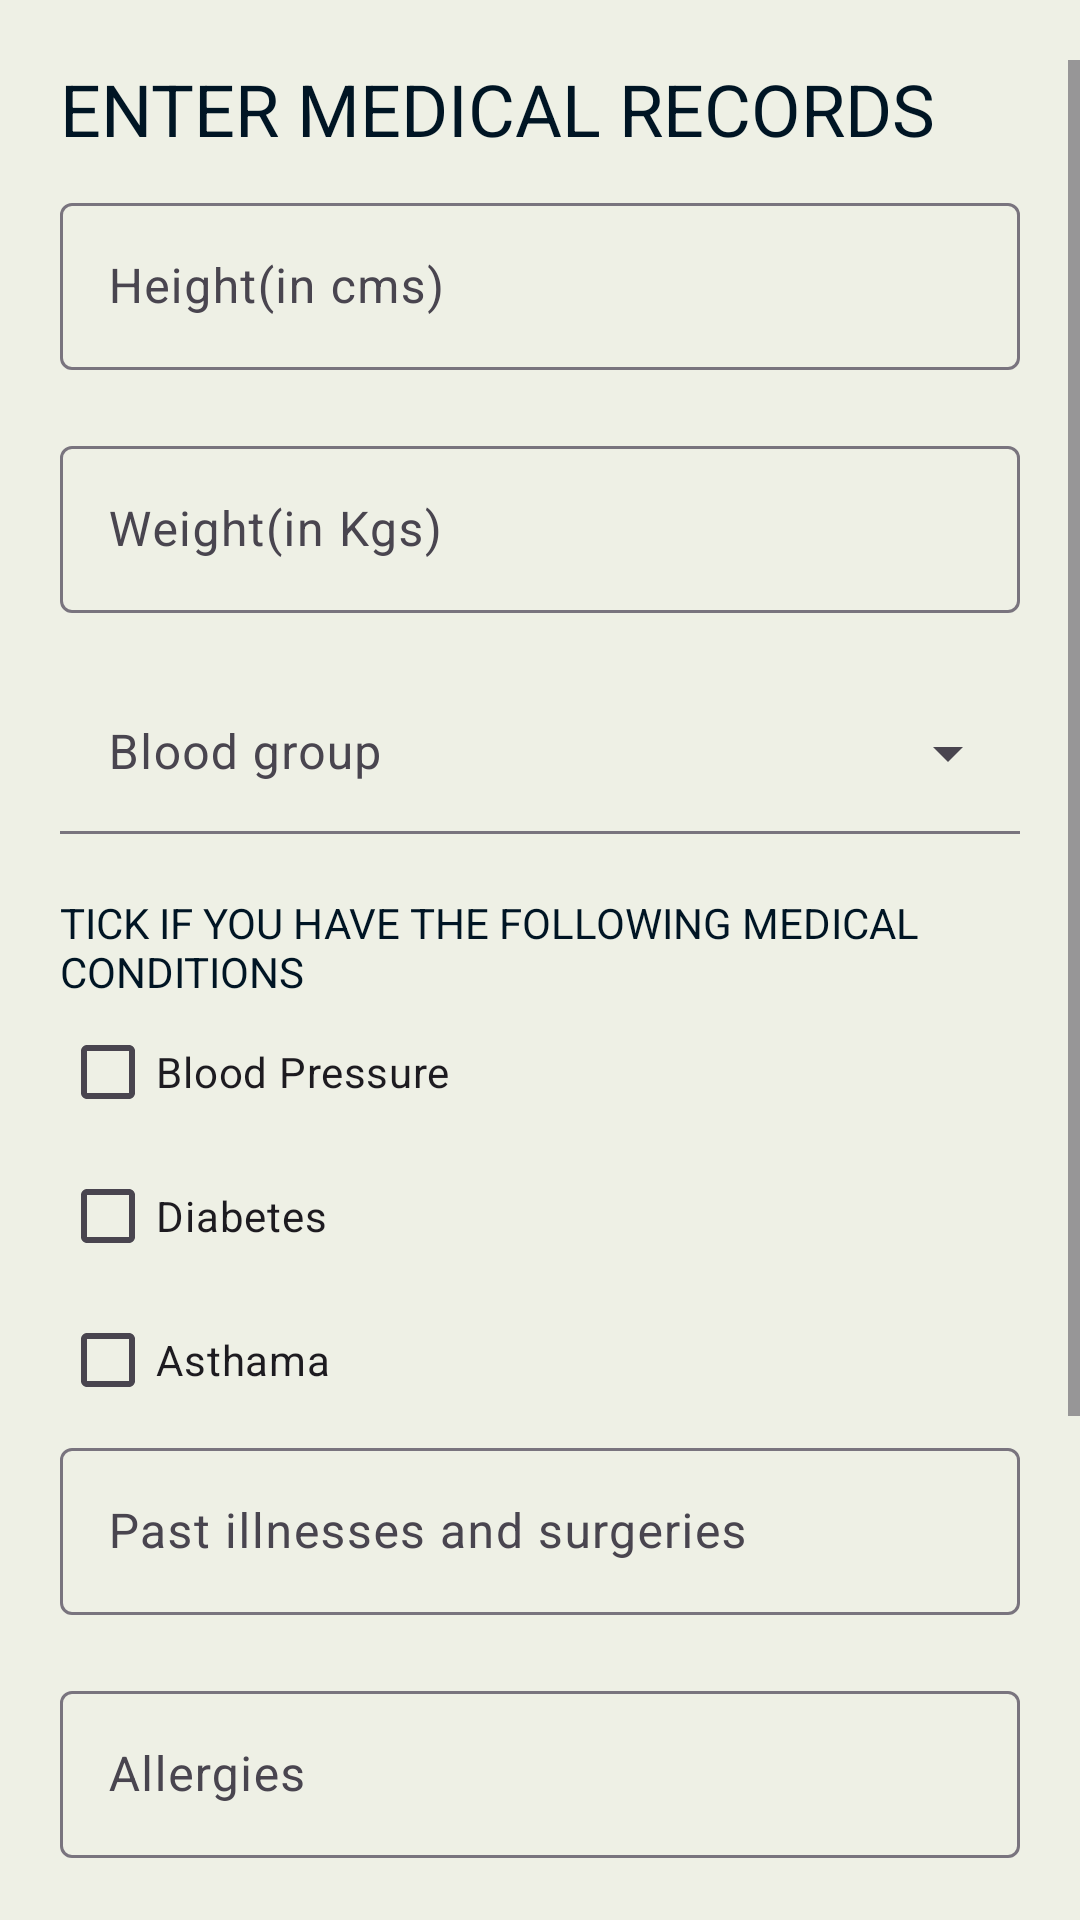

Write the Android layout XML for this screen, with the resource values it uses.
<!-- AndroidManifest.xml: application theme Theme.NFC.NoActionBar -->
<!-- res/layout/activity_patient_medical.xml -->
<?xml version="1.0" encoding="utf-8"?>
<LinearLayout xmlns:android="http://schemas.android.com/apk/res/android"
    xmlns:app="http://schemas.android.com/apk/res-auto"
    xmlns:tools="http://schemas.android.com/tools"
    android:layout_width="match_parent"
    android:layout_height="wrap_content"
    android:orientation="vertical"
    android:background="@color/offwhite2"
    android:paddingTop="20dp"
    android:paddingLeft="20dp"
    android:paddingBottom="20dp"
    tools:context=".auth.patient_personal">


    <ScrollView
        android:layout_width="match_parent"
        android:layout_height="match_parent"
        android:layout_weight="1">

        <LinearLayout
            android:layout_width="match_parent"
            android:layout_height="wrap_content"
            android:orientation="vertical">

            <TextView
                android:id="@+id/textView8"
                android:layout_width="match_parent"
                android:layout_height="wrap_content"
                android:layout_weight="1"
                android:paddingBottom="10dp"
                android:text="ENTER MEDICAL RECORDS"
                android:textColor="@color/blue"
                android:textSize="24sp" />

            <com.google.android.material.textfield.TextInputLayout
                android:id="@+id/heightcon"
                android:layout_width="match_parent"
                android:layout_height="match_parent"
                android:paddingBottom="20dp"
                android:paddingRight="20dp"
                app:helperTextEnabled="true"
                app:helperTextTextColor="@android:color/holo_red_dark">

                <com.google.android.material.textfield.TextInputEditText
                    android:id="@+id/height"
                    android:layout_width="match_parent"
                    android:layout_height="wrap_content"
                    android:hint="Height(in cms)"
                    android:maxLength="3"
                    android:inputType="number"
                    android:singleLine="true" />
            </com.google.android.material.textfield.TextInputLayout>

            <com.google.android.material.textfield.TextInputLayout
                android:id="@+id/weightcon"
                android:layout_width="match_parent"
                android:layout_height="match_parent"
                android:paddingRight="20dp"

                android:paddingBottom="20dp"
                app:helperTextEnabled="true"
                app:helperTextTextColor="@android:color/holo_red_dark">

                <com.google.android.material.textfield.TextInputEditText
                    android:id="@+id/weight"
                    android:layout_width="match_parent"
                    android:layout_height="wrap_content"
                    android:maxLength="3"
                    android:hint="Weight(in Kgs)"
                    android:inputType="numberDecimal"
                    android:singleLine="true" />
            </com.google.android.material.textfield.TextInputLayout>

            <com.google.android.material.textfield.TextInputLayout
                style="@style/Widget.Material3.TextInputLayout.FilledBox.Dense.ExposedDropdownMenu"
                android:id="@+id/bldgrpcon"
                android:layout_width="match_parent"
                android:paddingRight="20dp"

                android:background="@color/offwhite2"
                android:layout_height="match_parent"
                android:layout_weight="1"
                app:helperTextTextColor="@android:color/holo_red_dark"
                android:paddingBottom="20dp">

                <AutoCompleteTextView
                    android:id="@+id/bldgrp"
                    android:dropDownSelector="@color/offwhite2"
                    android:inputType="none"
                    android:background="@color/offwhite2"
                    android:layout_width="match_parent"
                    android:layout_height="wrap_content"
                    android:hint="Blood group"
                    android:singleLine="true" />
            </com.google.android.material.textfield.TextInputLayout>

            <TextView
                android:id="@+id/textView9"
                android:layout_width="match_parent"
                android:layout_height="wrap_content"
                android:layout_weight="1"
                android:text="TICK IF YOU HAVE THE FOLLOWING MEDICAL CONDITIONS"
                android:textColor="@color/blue" />

            <LinearLayout
                android:layout_width="match_parent"
                android:layout_height="wrap_content"
                android:layout_weight="1"
                android:orientation="vertical">

                <CheckBox
                    android:id="@+id/checkBox3"
                    android:layout_width="match_parent"
                    android:layout_height="wrap_content"
                    android:layout_weight="1"
                    android:text="Blood Pressure" />

                <CheckBox
                    android:id="@+id/checkBox4"
                    android:layout_width="match_parent"
                    android:layout_height="wrap_content"
                    android:layout_weight="1"
                    android:text="Diabetes" />

                <CheckBox
                    android:id="@+id/checkBox5"
                    android:layout_width="match_parent"
                    android:layout_height="wrap_content"
                    android:layout_weight="1"
                    android:text="Asthama" />
            </LinearLayout>

            <com.google.android.material.textfield.TextInputLayout
                android:layout_width="match_parent"
                android:layout_height="match_parent"
                android:layout_weight="1"
                android:paddingRight="20dp"

                android:paddingBottom="20dp">

                <com.google.android.material.textfield.TextInputEditText
                    android:layout_width="match_parent"
                    android:layout_height="wrap_content"
                    android:id="@+id/surgery"
                    android:inputType="text"
                    android:hint="Past illnesses and surgeries" />
            </com.google.android.material.textfield.TextInputLayout>

            <com.google.android.material.textfield.TextInputLayout
                android:layout_width="match_parent"
                android:layout_height="match_parent"
                android:layout_weight="1"
                android:paddingRight="20dp"

                android:paddingBottom="20dp">

                <com.google.android.material.textfield.TextInputEditText
                    android:layout_width="match_parent"
                    android:layout_height="wrap_content"
                    android:id="@+id/allergies"
                    android:inputType="text"
                    android:hint="Allergies" />
            </com.google.android.material.textfield.TextInputLayout>

            <com.google.android.material.textfield.TextInputLayout
                android:id="@+id/ayushcon"
                android:layout_width="match_parent"
                android:layout_height="match_parent"
                android:layout_weight="1"
                android:paddingBottom="20dp"
                app:helperTextEnabled="true"
                app:helperTextTextColor="@android:color/holo_red_dark">

                <com.google.android.material.textfield.TextInputEditText
                    android:id="@+id/ayush"
                    android:paddingRight="20dp"
                    android:layout_width="match_parent"
                    android:layout_height="wrap_content"
                    android:hint="Aayushman Bharat ID(ABHA NUMBER)"
                    android:inputType="number"
                    android:maxLength="14"
                    android:singleLine="true" />

                <Button
                    android:id="@+id/butto"
                    style="@style/Widget.Material3.Button.TextButton"
                    android:layout_width="wrap_content"
                    android:layout_height="wrap_content"
                    android:text="IF NOT,CLICK HERE TO GENERATE"
                    android:textSize="14sp"
                    app:layout_constraintBottom_toBottomOf="parent"
                    app:layout_constraintEnd_toEndOf="parent"
                    app:layout_constraintTop_toTopOf="parent" />

            </com.google.android.material.textfield.TextInputLayout>


            <Button
                android:id="@+id/button"
                android:layout_width="match_parent"
                android:layout_height="wrap_content"
                app:cornerRadius="10dp"
                android:textColor="@color/white"
                style="@style/Widget.Material3.Button.ElevatedButton"
                android:backgroundTint="@color/green"
                android:layout_weight="1"
                android:text="REGISTER" />

        </LinearLayout>
    </ScrollView>


</LinearLayout>
<!-- resources referenced by this layout -->
<resources>
  <color name="blue">#001524</color>
  <color name="green">#304D30</color>
  <color name="offwhite2">#EEF0E5</color>
  <color name="white">#FFFFFFFF</color>
  <style name="Theme.NFC.NoActionBar" parent="Theme.Material3.DayNight.NoActionBar">
  
          <item name="colorPrimary">@color/blue</item>
          <item name="windowActionBar">false</item>
          <item name="windowNoTitle">true</item>
  
          <item name="colorSecondary">@color/green</item>
          <item name="colorSecondaryVariant">@color/teal_700</item>
          <item name="colorOnSecondary">@color/black</item>
          <item name="buttonTint">@color/green</item>
          <item name="android:textColor">@color/blue</item>
          
          <item name="android:statusBarColor">?attr/colorPrimaryVariant</item>
          <item name="backgroundColor">@color/offwhite2</item>
      </style>
  <color name="teal_700">#FF018786</color>
  <color name="black">#FF000000</color>
</resources>
